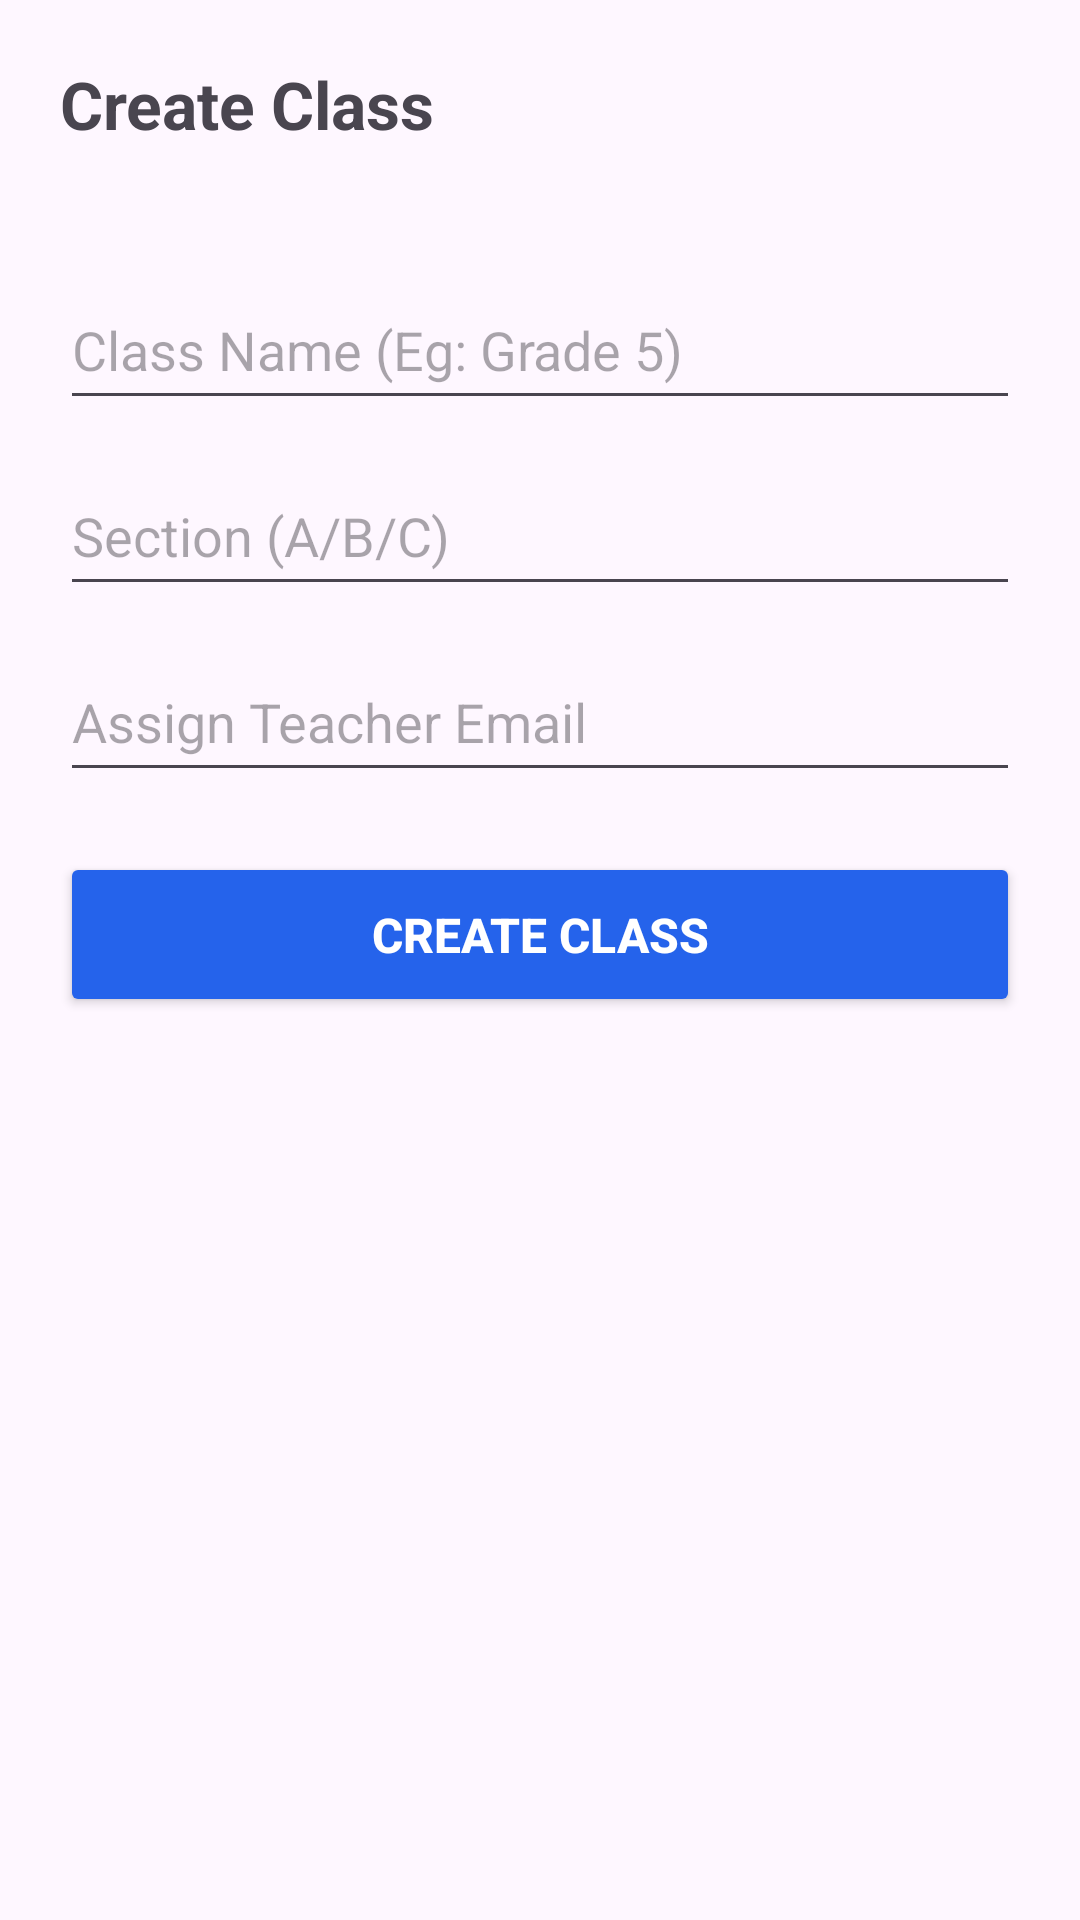

Write the Android layout XML for this screen, with the resource values it uses.
<!-- AndroidManifest.xml: application theme Theme.EduGuard -->
<!-- res/layout/activity_add_class.xml -->
<?xml version="1.0" encoding="utf-8"?>
<ScrollView xmlns:android="http://schemas.android.com/apk/res/android"
    android:padding="20dp"
    android:layout_width="match_parent"
    android:layout_height="match_parent">

    <LinearLayout
        android:orientation="vertical"
        android:layout_width="match_parent"
        android:layout_height="wrap_content">

        <TextView
            android:layout_width="match_parent"
            android:layout_height="50dp"
            android:text="Create Class"
            android:textSize="22sp"
            android:textStyle="bold"
            android:layout_marginBottom="20dp"/>

        <EditText
            android:id="@+id/etClassName"
            android:hint="Class Name (Eg: Grade 5)"
            android:layout_width="match_parent"
            android:layout_height="50dp"/>

        <EditText
            android:id="@+id/etSection"
            android:hint="Section (A/B/C)"
            android:layout_marginTop="12dp"
            android:layout_width="match_parent"
            android:layout_height="50dp"/>

        <EditText
            android:id="@+id/etTeacherEmail"
            android:hint="Assign Teacher Email"
            android:inputType="textEmailAddress"
            android:layout_marginTop="12dp"
            android:layout_width="match_parent"
            android:layout_height="50dp"/>

        <Button
            android:id="@+id/btnCreateClass"
            android:text="Create Class"
            android:textSize="16sp"
            android:textStyle="bold"
            android:textColor="#FFFFFF"
            android:backgroundTint="#2563EB"
            android:layout_marginTop="20dp"
            android:layout_width="match_parent"
            android:layout_height="55dp"/>

    </LinearLayout>

</ScrollView>
<!-- resources referenced by this layout -->
<resources>
  <style name="Theme.EduGuard" parent="Base.Theme.EduGuard" />
  <style name="Base.Theme.EduGuard" parent="Theme.Material3.DayNight.NoActionBar">
          
          
  
      </style>
</resources>
